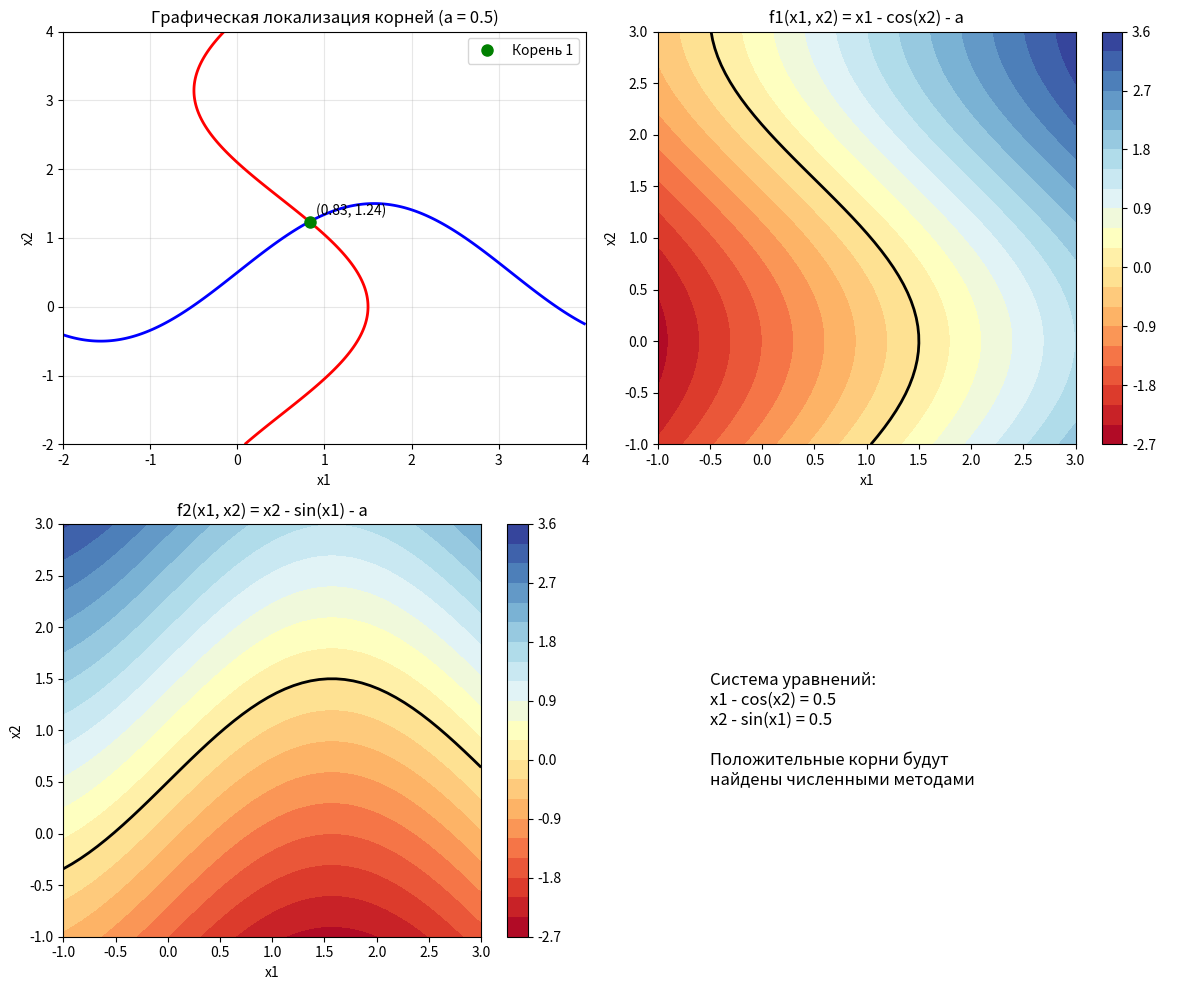

Write the Python code that produced this figure.
import numpy as np
import matplotlib.pyplot as plt
from scipy.optimize import fsolve

# Система уравнений:
# x1 - cos(x2) = a
# x2 - sin(x1) = a

# Значение параметра a
a = 0.5

def f1(x1, x2):
    """Первое уравнение: x1 - cos(x2) - a = 0"""
    return x1 - np.cos(x2) - a

def f2(x1, x2):
    """Второе уравнение: x2 - sin(x1) - a = 0"""
    return x2 - np.sin(x1) - a

def system(vars):
    """Система уравнений в векторном виде"""
    x1, x2 = vars
    return [f1(x1, x2), f2(x1, x2)]

def jacobian(x1, x2):
    """Матрица Якоби системы"""
    J = np.array([
        [1, np.sin(x2)],
        [-np.cos(x1), 1]
    ])
    return J

def newton_method(x0, tol=0.001, max_iter=100):
    """Метод Ньютона для решения системы"""
    x = np.array(x0)
    iterations = []
    
    print("Метод Ньютона:")
    print(f"Начальное приближение: x1 = {x[0]:.6f}, x2 = {x[1]:.6f}")
    
    for i in range(max_iter):
        f_val = np.array([f1(x[0], x[1]), f2(x[0], x[1])])
        J = jacobian(x[0], x[1])
        
        # Проверка на вырожденность матрицы Якоби
        det_J = np.linalg.det(J)
        if abs(det_J) < 1e-12:
            print("Матрица Якоби вырождена!")
            break
            
        # Решение системы J * dx = -f
        try:
            dx = np.linalg.solve(J, -f_val)
        except np.linalg.LinAlgError:
            print("Не удается решить систему для матрицы Якоби")
            break
            
        x_new = x + dx
        iterations.append(x_new.copy())
        
        # Проверка сходимости
        if np.linalg.norm(dx) < tol:
            print(f"Сходимость достигнута за {i+1} итераций")
            print(f"Решение: x1 = {x_new[0]:.6f}, x2 = {x_new[1]:.6f}")
            return x_new, iterations
            
        x = x_new
        print(f"Итерация {i+1}: x1 = {x[0]:.6f}, x2 = {x[1]:.6f}, ||dx|| = {np.linalg.norm(dx):.6f}")
    
    print(f"Максимальное количество итераций ({max_iter}) достигнуто")
    return x, iterations

def iteration_method(x0, tol=0.001, max_iter=100):
    """Метод простых итераций"""
    # Преобразуем систему к виду:
    # x1 = cos(x2) + a
    # x2 = sin(x1) + a
    
    def phi1(x1, x2):
        return np.cos(x2) + a
    
    def phi2(x1, x2):
        return np.sin(x1) + a
    
    x = np.array(x0)
    iterations = []
    
    print("\nМетод простых итераций:")
    print(f"Начальное приближение: x1 = {x[0]:.6f}, x2 = {x[1]:.6f}")
    
    for i in range(max_iter):
        x_new = np.array([phi1(x[0], x[1]), phi2(x[0], x[1])])
        iterations.append(x_new.copy())
        
        # Проверка сходимости
        if np.linalg.norm(x_new - x) < tol:
            print(f"Сходимость достигнута за {i+1} итераций")
            print(f"Решение: x1 = {x_new[0]:.6f}, x2 = {x_new[1]:.6f}")
            return x_new, iterations
            
        x = x_new
        print(f"Итерация {i+1}: x1 = {x[0]:.6f}, x2 = {x[1]:.6f}")
    
    print(f"Максимальное количество итераций ({max_iter}) достигнuto")
    return x, iterations

def check_solution(x):
    """Проверка решения"""
    print(f"\nПроверка решения:")
    print(f"x1 = {x[0]:.6f}, x2 = {x[1]:.6f}")
    
    f1_val = f1(x[0], x[1])
    f2_val = f2(x[0], x[1])
    
    print(f"f1(x1, x2) = x1 - cos(x2) - a = {f1_val:.6f}")
    print(f"f2(x1, x2) = x2 - sin(x1) - a = {f2_val:.6f}")
    print(f"Норма невязки: {np.sqrt(f1_val**2 + f2_val**2):.6f}")

def plot_system():
    """Графическая визуализация системы"""
    # Создание сетки точек
    x1 = np.linspace(-2, 4, 400)
    x2 = np.linspace(-2, 4, 400)
    X1, X2 = np.meshgrid(x1, x2)
    
    # Вычисление значений функций
    F1 = X1 - np.cos(X2) - a
    F2 = X2 - np.sin(X1) - a
    
    plt.figure(figsize=(12, 10))
    
    # График линий уровня
    plt.subplot(2, 2, 1)
    plt.contour(X1, X2, F1, levels=[0], colors='red', linewidths=2,)  # label='f1 = 0')
    plt.contour(X1, X2, F2, levels=[0], colors='blue', linewidths=2,) # label='f2 = 0')
    plt.xlabel('x1')
    plt.ylabel('x2')
    plt.title(f'Графическая локализация корней (a = {a})')
    plt.grid(True, alpha=0.3)
    plt.legend(['x1 - cos(x2) = a', 'x2 - sin(x1) = a'])
    
    # Поиск приблизительных корней для визуализации
    roots = []
    for x1_start in np.arange(-1, 3, 0.5):
        for x2_start in np.arange(-1, 3, 0.5):
            try:
                root = fsolve(system, [x1_start, x2_start])
                # Проверка, что это действительно корень
                if abs(f1(root[0], root[1])) < 0.01 and abs(f2(root[0], root[1])) < 0.01:
                    # Проверка, что корень не дубликат
                    is_new = True
                    for existing_root in roots:
                        if np.linalg.norm(root - existing_root) < 0.1:
                            is_new = False
                            break
                    if is_new:
                        roots.append(root)
            except:
                pass
    
    # Отображение найденных корней
    for i, root in enumerate(roots):
        plt.plot(root[0], root[1], 'go', markersize=8, label=f'Корень {i+1}' if i == 0 else "")
        plt.annotate(f'({root[0]:.2f}, {root[1]:.2f})', 
                    (root[0], root[1]), xytext=(5, 5), textcoords='offset points')
    
    if roots:
        plt.legend()
    
    # 3D визуализация
    plt.subplot(2, 2, 2)
    x1_3d = np.linspace(-1, 3, 50)
    x2_3d = np.linspace(-1, 3, 50)
    X1_3d, X2_3d = np.meshgrid(x1_3d, x2_3d)
    F1_3d = X1_3d - np.cos(X2_3d) - a
    
    ax = plt.gca()
    contour = ax.contourf(X1_3d, X2_3d, F1_3d, levels=20, cmap='RdYlBu')
    plt.colorbar(contour)
    ax.contour(X1_3d, X2_3d, F1_3d, levels=[0], colors='black', linewidths=2)
    plt.xlabel('x1')
    plt.ylabel('x2')
    plt.title('f1(x1, x2) = x1 - cos(x2) - a')
    
    plt.subplot(2, 2, 3)
    F2_3d = X2_3d - np.sin(X1_3d) - a
    contour = plt.contourf(X1_3d, X2_3d, F2_3d, levels=20, cmap='RdYlBu')
    plt.colorbar(contour)
    plt.contour(X1_3d, X2_3d, F2_3d, levels=[0], colors='black', linewidths=2)
    plt.xlabel('x1')
    plt.ylabel('x2')
    plt.title('f2(x1, x2) = x2 - sin(x1) - a')
    
    # График сходимости
    plt.subplot(2, 2, 4)
    plt.text(0.1, 0.5, f'Система уравнений:\nx1 - cos(x2) = {a}\nx2 - sin(x1) = {a}\n\nПоложительные корни будут\nнайдены численными методами', 
             transform=plt.gca().transAxes, fontsize=12, verticalalignment='center')
    plt.axis('off')
    
    plt.tight_layout()
    plt.show()
    
    return roots

# Основная программа
print("Решение системы нелинейных уравнений:")
print(f"x1 - cos(x2) = {a}")
print(f"x2 - sin(x1) = {a}")
print("="*50)

# Графическая визуализация
print("Графическая локализация корней...")
roots = plot_system()

# Выбор положительного начального приближения
if roots:
    positive_roots = [root for root in roots if root[0] > 0 and root[1] > 0]
    if positive_roots:
        x0 = positive_roots[0]
        print(f"\nИспользуем положительное начальное приближение: x1 = {x0[0]:.3f}, x2 = {x0[1]:.3f}")
    else:
        x0 = [1.0, 1.0]  # Значение по умолчанию
        print(f"\nПоложительные корни не найдены автоматически. Используем x0 = [1.0, 1.0]")
else:
    x0 = [1.0, 1.0]  # Значение по умолчанию
    print(f"\nИспользуем начальное приближение по умолчанию: x0 = [1.0, 1.0]")

print("="*50)

# Решение методом Ньютона
try:
    newton_solution, newton_iterations = newton_method(x0)
    check_solution(newton_solution)
except Exception as e:
    print(f"Ошибка в методе Ньютона: {e}")

print("="*50)

# Решение методом итераций
try:
    iteration_solution, iteration_iterations = iteration_method(x0)
    check_solution(iteration_solution)
except Exception as e:
    print(f"Ошибка в методе итераций: {e}")

print("="*50)

# Сравнение методов
if 'newton_solution' in locals() and 'iteration_solution' in locals():
    print("Сравнение методов:")
    print(f"Метод Ньютона: x1 = {newton_solution[0]:.6f}, x2 = {newton_solution[1]:.6f}")
    print(f"Метод итераций: x1 = {iteration_solution[0]:.6f}, x2 = {iteration_solution[1]:.6f}")
    print(f"Разность решений: ||x_Newton - x_Iteration|| = {np.linalg.norm(newton_solution - iteration_solution):.6f}")